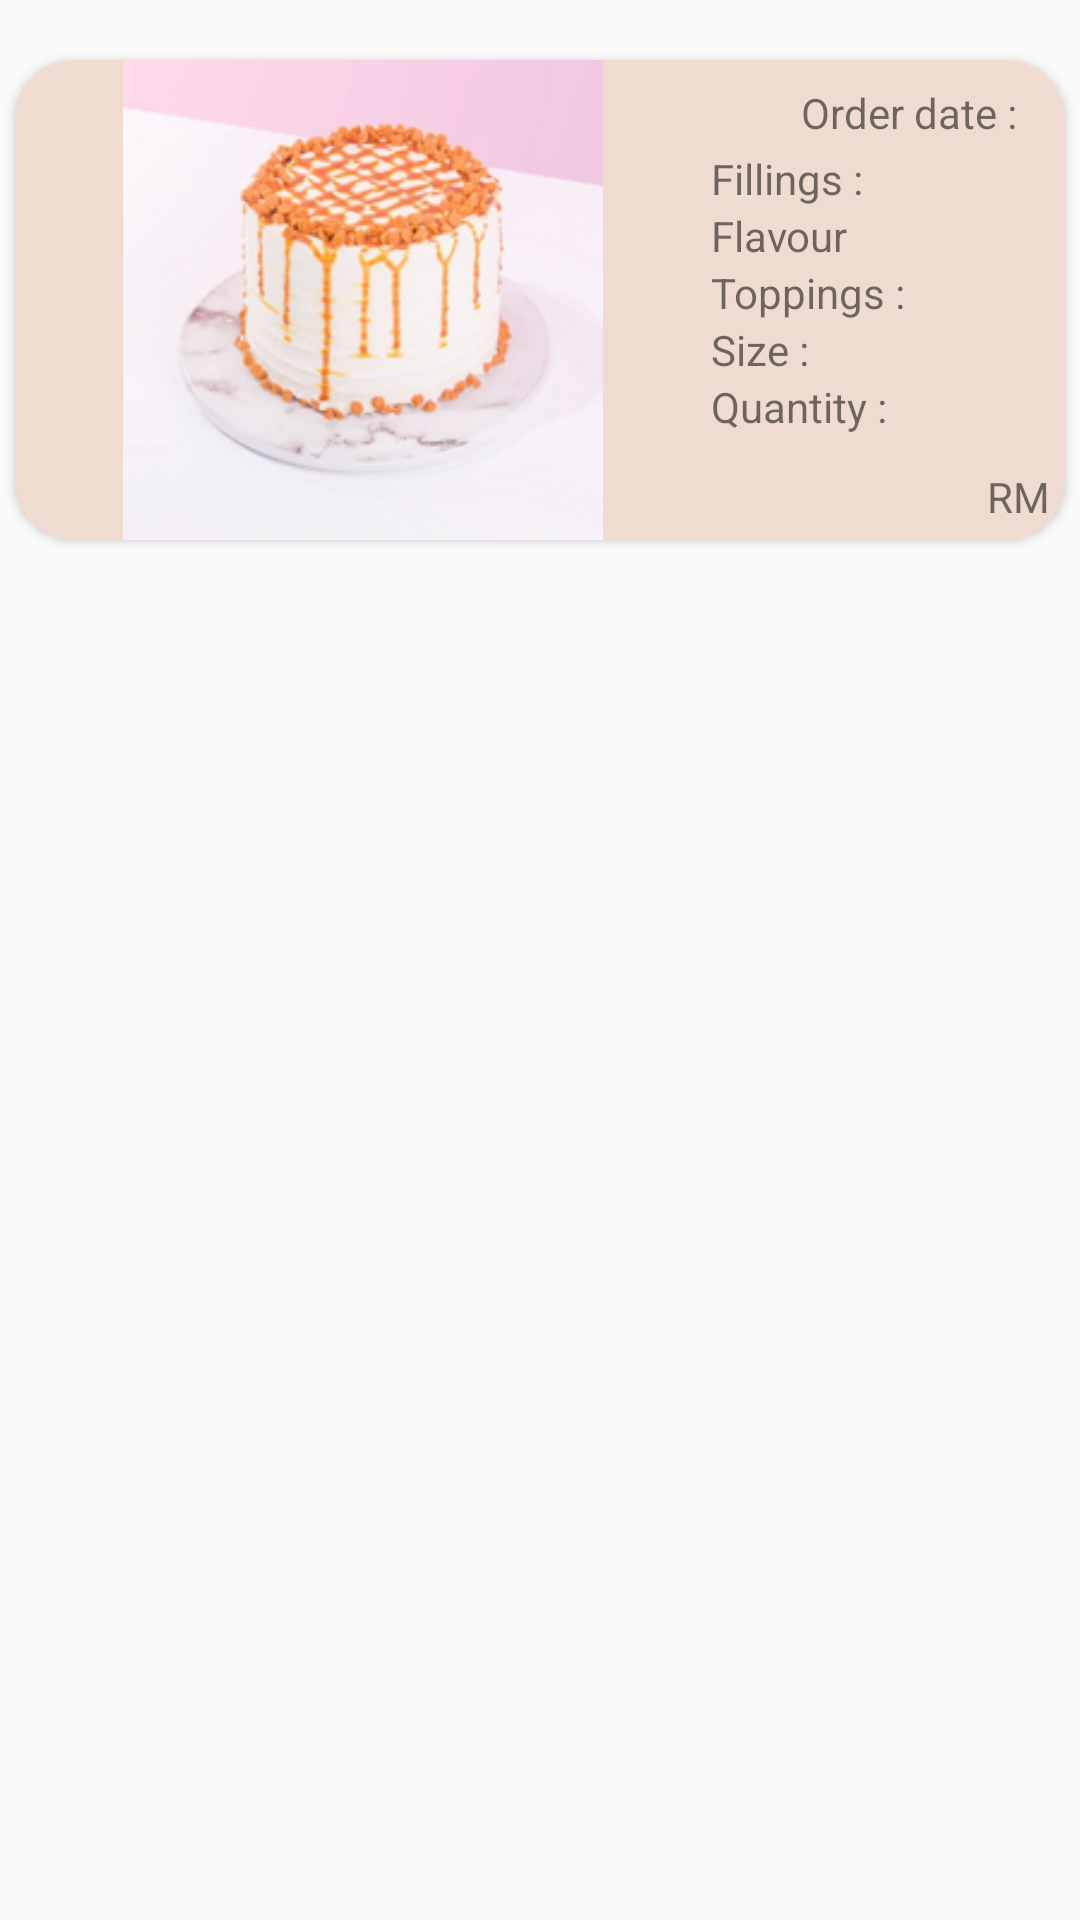

Android layout source for this screen:
<!-- AndroidManifest.xml: application theme Theme.LoginUI -->
<!-- res/layout/orderhistory.xml -->
<?xml version="1.0" encoding="utf-8"?>
<androidx.constraintlayout.widget.ConstraintLayout xmlns:android="http://schemas.android.com/apk/res/android"
    xmlns:app="http://schemas.android.com/apk/res-auto"
    xmlns:tools="http://schemas.android.com/tools"
    android:layout_width="match_parent"
    android:layout_height="match_parent">

    <androidx.cardview.widget.CardView
        android:layout_width="350dp"
        android:layout_height="160dp"
        android:layout_margin="20dp"
        app:cardCornerRadius="20dp"
        app:layout_constraintEnd_toEndOf="parent"
        app:layout_constraintStart_toStartOf="parent"
        app:layout_constraintTop_toTopOf="parent">

        <androidx.constraintlayout.widget.ConstraintLayout
            android:layout_width="match_parent"
            android:layout_height="match_parent"
            android:background="@color/peach">

            <ImageView
                android:id="@+id/imageView"
                android:layout_width="wrap_content"
                android:layout_height="wrap_content"
                android:layout_marginStart="16dp"
                app:layout_constraintBottom_toBottomOf="parent"
                app:layout_constraintStart_toStartOf="parent"
                app:layout_constraintTop_toTopOf="parent"
                app:srcCompat="@drawable/butterscotch" />

            <TextView
                android:id="@+id/tv_flavour"
                android:layout_width="wrap_content"
                android:layout_height="wrap_content"
                android:text="Flavour"
                tools:layout_editor_absoluteX="116dp"
                tools:layout_editor_absoluteY="32dp"
                app:layout_constraintTop_toBottomOf="@id/tv_fillings"
                app:layout_constraintStart_toStartOf="@id/tv_fillings"
                />

            <TextView
                android:id="@+id/tv_fillings"
                android:layout_width="wrap_content"
                android:layout_height="wrap_content"
                android:layout_marginStart="16dp"
                android:layout_marginTop="30dp"
                android:text="Fillings :"
                app:layout_constraintStart_toEndOf="@id/imageView"
                app:layout_constraintTop_toTopOf="parent" />

            <TextView
                android:id="@+id/tv_toppings"
                android:layout_width="wrap_content"
                android:layout_height="wrap_content"
                android:text="Toppings :"
                app:layout_constraintStart_toStartOf="@+id/tv_fillings"
                app:layout_constraintTop_toBottomOf="@+id/tv_flavour" />

            <TextView
                android:id="@+id/tv_size"
                android:layout_width="wrap_content"
                android:layout_height="wrap_content"
                android:text="Size :"
                app:layout_constraintStart_toStartOf="@+id/tv_toppings"
                app:layout_constraintTop_toBottomOf="@+id/tv_toppings" />

            <TextView
                android:id="@+id/tv_quantity"
                android:layout_width="wrap_content"
                android:layout_height="wrap_content"
                android:text="Quantity :"
                app:layout_constraintStart_toStartOf="@+id/tv_size"
                app:layout_constraintTop_toBottomOf="@+id/tv_size" />

            <TextView
                android:id="@+id/tv_orderdate"
                android:layout_width="wrap_content"
                android:layout_height="wrap_content"
                android:layout_marginTop="8dp"
                android:layout_marginEnd="16dp"
                android:text="Order date :"
                app:layout_constraintEnd_toEndOf="parent"
                app:layout_constraintTop_toTopOf="parent" />

            <TextView
                android:id="@+id/finalprice"
                android:layout_width="wrap_content"
                android:layout_height="wrap_content"
                android:text="RM"
                app:layout_constraintEnd_toEndOf="parent"
                app:layout_constraintBottom_toBottomOf="parent"
                android:layout_margin="5dp"/>

        </androidx.constraintlayout.widget.ConstraintLayout>

    </androidx.cardview.widget.CardView>

</androidx.constraintlayout.widget.ConstraintLayout>
<!-- resources referenced by this layout -->
<resources>
  <color name="peach">#EFDBD0</color>
  <!-- drawable butterscotch: png bitmap (drawable, 43128 bytes) -->
  <style name="Theme.LoginUI" parent="Theme.AppCompat.DayNight.NoActionBar">
          
          <item name="colorPrimary">@color/purple_500</item>
          <item name="colorPrimaryVariant">@color/purple_700</item>
          <item name="colorOnPrimary">@color/white</item>
          
          <item name="colorSecondary">@color/teal_200</item>
          <item name="colorSecondaryVariant">@color/teal_700</item>
          <item name="colorOnSecondary">@color/black</item>
          
          <item name="android:statusBarColor" tools:targetApi="l">?attr/colorPrimaryVariant</item>
          
      </style>
  <color name="purple_500">#FF6200EE</color>
  <color name="purple_700">#FF3700B3</color>
  <color name="white">#FFFFFFFF</color>
  <color name="teal_200">#FF03DAC5</color>
  <color name="teal_700">#FF018786</color>
  <color name="black">#FF000000</color>
</resources>
